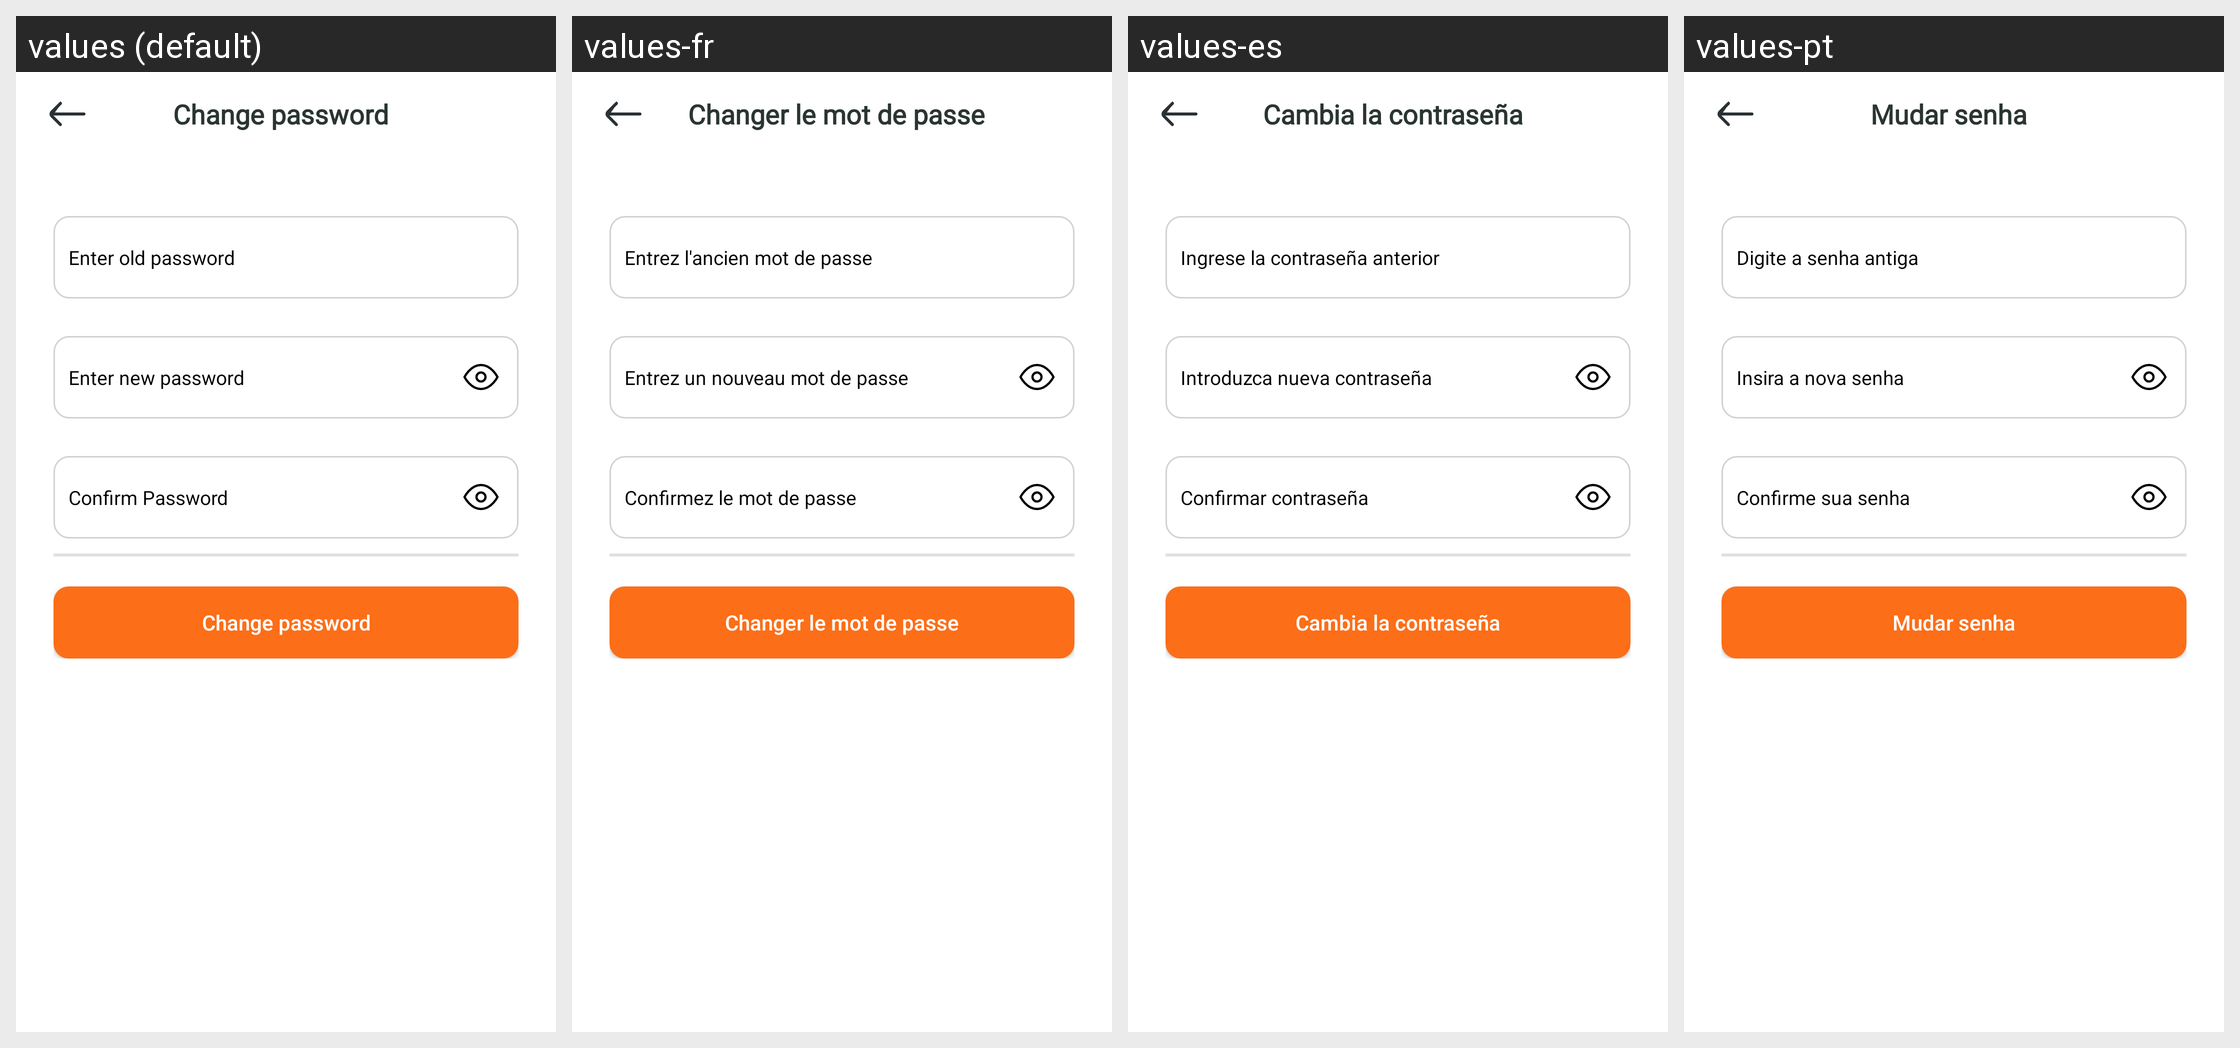

The same Android screen rendered under several of its app's locales, left to right. List the strings drawn on it with the default value and each locale's translation.
Android screen res/layout/activity_change_password.xml rendered under 4 locales, left to right: values (default), values-fr, values-es, values-pt. Device: Nexus 5 (rendered at 1080×1920; each locale shown at half size, 540×960, under a caption strip naming it); theme Theme.BankingApp.
Other locales in the repository, not shown: values-ar, values-de, values-hi, values-it, values-ja, values-nl, values-ru.
Strings drawn on this screen, with the default value and each locale's value (text and hints the layout hard-codes, and strings that could not be matched under every locale, appear in the picture but are not listed):

str_change_password
  values: Change password
  values-fr: Changer le mot de passe
  values-es: Cambia la contraseña
  values-pt: Mudar senha

enter_old_password
  values: Enter old password
  values-fr: Entrez l'ancien mot de passe
  values-es: Ingrese la contraseña anterior
  values-pt: Digite a senha antiga

enter_new_password
  values: Enter new password
  values-fr: Entrez un nouveau mot de passe
  values-es: Introduzca nueva contraseña
  values-pt: Insira a nova senha

str_confirm_password
  values: Confirm Password
  values-fr: Confirmez le mot de passe
  values-es: Confirmar contraseña
  values-pt: Confirme sua senha
